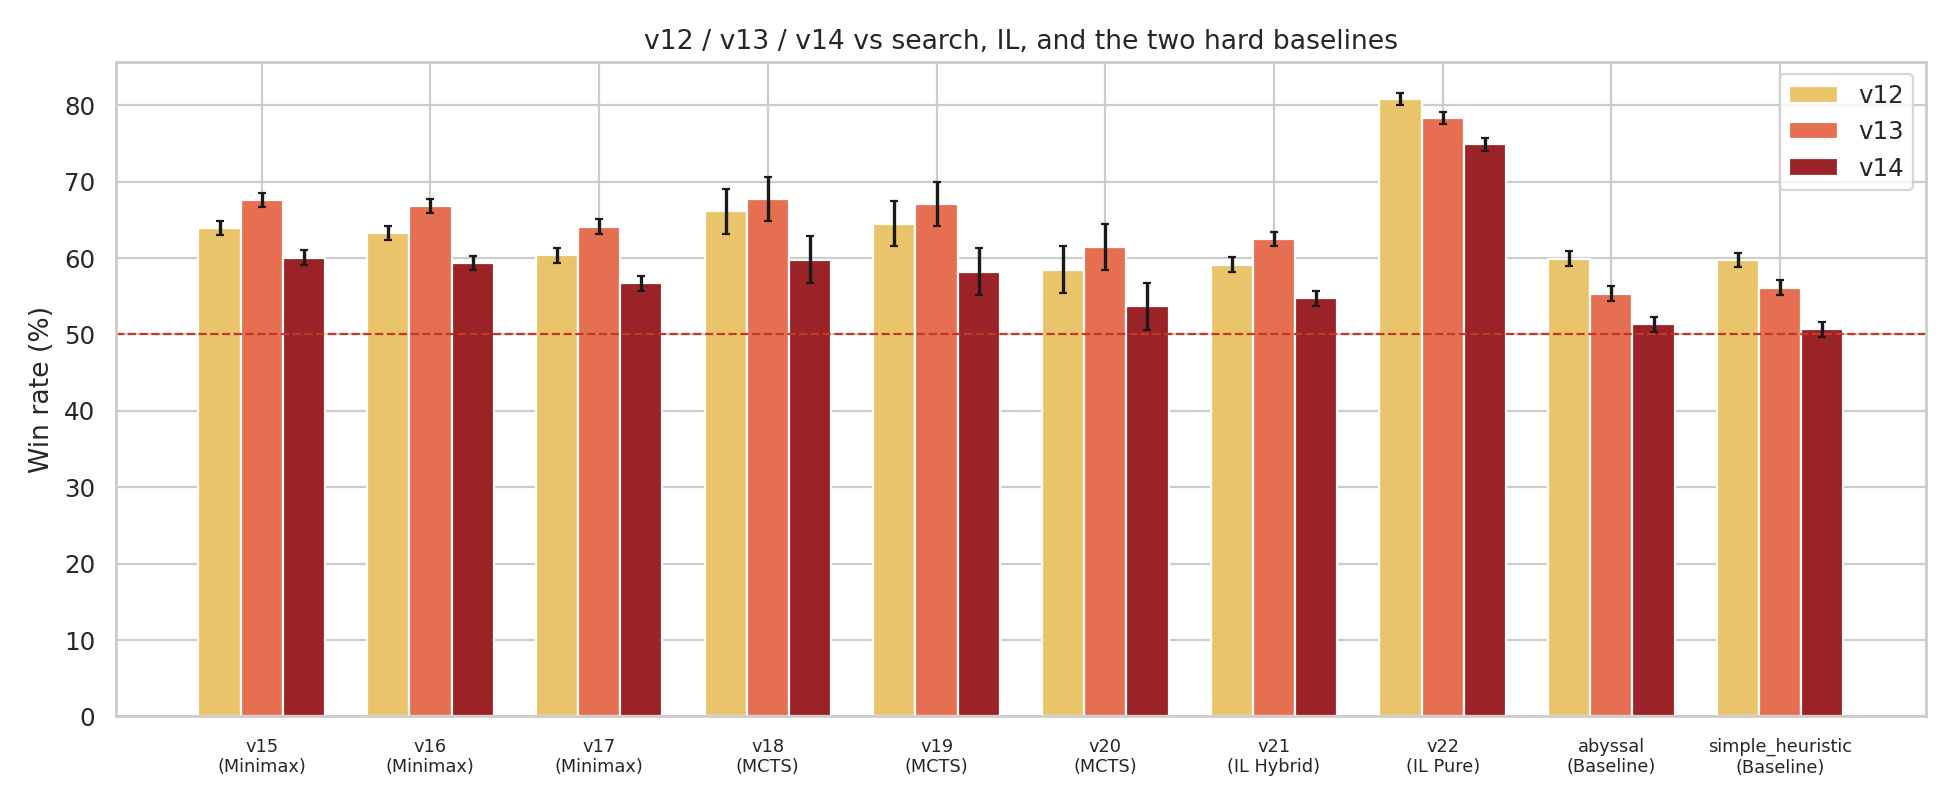

Data behind this chart, as committed beside it:
opponent, paradigm, v12_wr, v12_n, v12_ci, v13_wr, v13_n, v13_ci, v14_wr, v14_n, v14_ci
v15, Minimax, 63.96, 10000, 0.9409, 67.59, 10000, 0.9172, 60.07, 10000, 0.9597
v16, Minimax, 63.3, 10000, 0.9445, 66.81, 10000, 0.9228, 59.34, 10000, 0.9626
v17, Minimax, 60.37, 10000, 0.9585, 64.12, 10000, 0.9399, 56.7, 10000, 0.971
v18, MCTS, 66.1, 1000, 2.929, 67.7, 1000, 2.894, 59.8, 1000, 3.033
v19, MCTS, 64.5, 1000, 2.961, 67.1, 1000, 2.907, 58.2, 1000, 3.051
v20, MCTS, 58.5, 1000, 3.048, 61.4, 1000, 3.012, 53.7, 1000, 3.085
v21, IL Hybrid, 59.12, 10000, 0.9634, 62.46, 10000, 0.9489, 54.74, 10000, 0.9754
v22, IL Pure, 80.79, 10000, 0.7721, 78.31, 10000, 0.8077, 74.87, 10000, 0.8501
abyssal, Baseline, 59.91, 10000, 0.9604, 55.34, 10000, 0.9742, 51.36, 10000, 0.9794
simple_heuristic, Baseline, 59.75, 10000, 0.961, 56.1, 10000, 0.9725, 50.66, 10000, 0.9797
